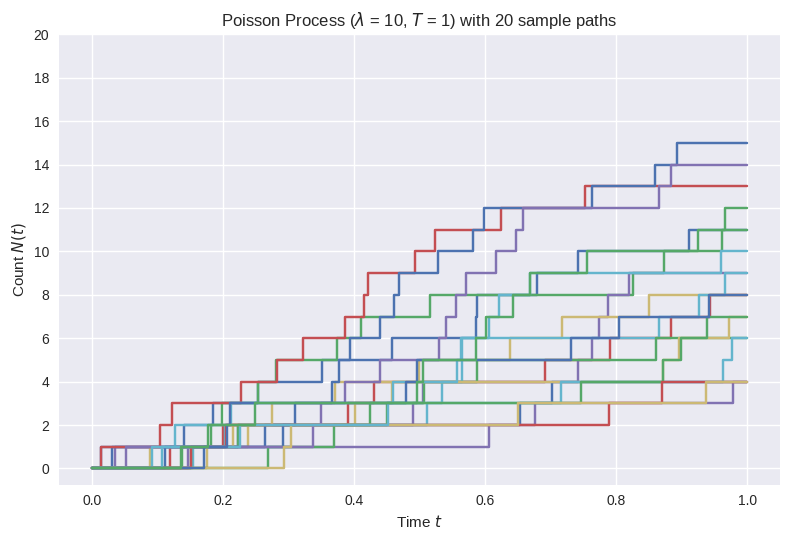

Source code (Python):
# -*- coding: utf-8 -*-
"""
Poisson process sample paths.

@author: administer
"""

import numpy as np
import matplotlib.pyplot as plt
from numpy.random import default_rng

# 当前环境没有安装 seaborn，因此使用 matplotlib 自带的 seaborn 风格。
plt.style.use("seaborn-v0_8")

# 固定随机种子，方便每次运行得到相同结果。
rng = default_rng(2026)

# n = 20 表示生成 20 条独立的泊松过程样本轨迹。
n = 20

# lambd 是泊松过程强度，T 是观察时长。
# 在 [0, T] 内，每条轨迹的事件总数 N(T) 服从 Poisson(lambd * T)。
# n 只表示样本轨迹条数，不改变单条轨迹的分布参数。
lambd, T = 10, 1


def one_poisson_path(lambd, T):
    # times 是事件时刻数组。第一个元素 0.0 表示观察起点；
    # 中间元素是不超过 T 的事件发生时刻；最后一个元素 T 用于画到观察终点。
    times = [0.0]

    # Tk 表示当前累计到达时刻，也就是第 k 次事件发生的时间。
    Tk = 0.0

    while True:
        # rng.standard_exponential() 生成均值为 1 的指数分布随机数。
        # 除以 lambd 后，等待时间服从均值为 1/lambd 的指数分布，
        # 这正是强度为 lambd 的泊松过程的相邻事件间隔分布。
        Tk = Tk + rng.standard_exponential() / lambd

        # 上面语句的功能：生成下一次事件间隔，并累加得到下一次事件时刻 Tk。
        # 如果下一次事件已经超过观察终点 T，就不把它计入 [0, T] 内的事件。
        if Tk > T:
            break

        times.append(Tk)

    # 追加 T 是为了画阶梯图时横轴能延伸到观察终点。
    # T 本身不是新增事件，因此后面统计事件数时要排除起点 0 和终点 T。
    times.append(T)
    return np.array(times)


# paths 保存 n 条独立样本轨迹；每条轨迹都是一个事件时刻数组。
# 注意这里应传入 (lambd, T)，原代码 one_poisson_path(n, lambd) 把参数传反了。
paths = [one_poisson_path(lambd, T) for _ in range(n)]


def count(size):
    # count 函数生成阶梯图的纵轴累计事件数 N(t)。
    # size = len(path) - 1，表示画图用的横坐标点数量减 1；
    # 返回值长度与 path 长度一致，最后重复 size - 1，让阶梯保持到 T。
    return np.append(np.arange(size), size - 1)


fig, ax = plt.subplots(layout="tight")
for path in paths:
    ax.step(path, count(len(path) - 1), where="post")

ax.set_xlabel("Time $t$")
ax.set_ylabel("Count $N(t)$")
ax.set_title(
    r"Poisson Process ($\lambda$ = %d, $T$ = %d) with %d sample paths"
    % (lambd, T, n)
)
ax.set_yticks(2 * np.arange(0, 11))

plt.savefig("AApoisson.png", dpi=300, bbox_inches="tight")
plt.show()

# 上面程序生成了 n=20 条阶梯状轨迹。
# 每条轨迹在时间 T=1 内的事件数服从 Poisson(lambd * T) = Poisson(10)。
# 图上的纵轴代表累计事件数 N(t)，即截至时间 t 已发生多少次事件。
# 阶梯跳变位置发生在事件到达时刻，也就是每个 path 中除 0 和 T 以外的时刻。
event_counts = np.array([len(path) - 2 for path in paths])
print("20条轨迹的事件数:", event_counts)
print("20条轨迹的平均事件数:", event_counts.mean())
print("理论平均事件数 lambd * T:", lambd * T)

# 增加轨迹数量后，大数定律会使平均事件数更接近理论值 lambd * T。
n_large = 10000
large_paths = [one_poisson_path(lambd, T) for _ in range(n_large)]
large_event_counts = np.array([len(path) - 2 for path in large_paths])
print(f"{n_large}条轨迹的平均事件数:", large_event_counts.mean())
